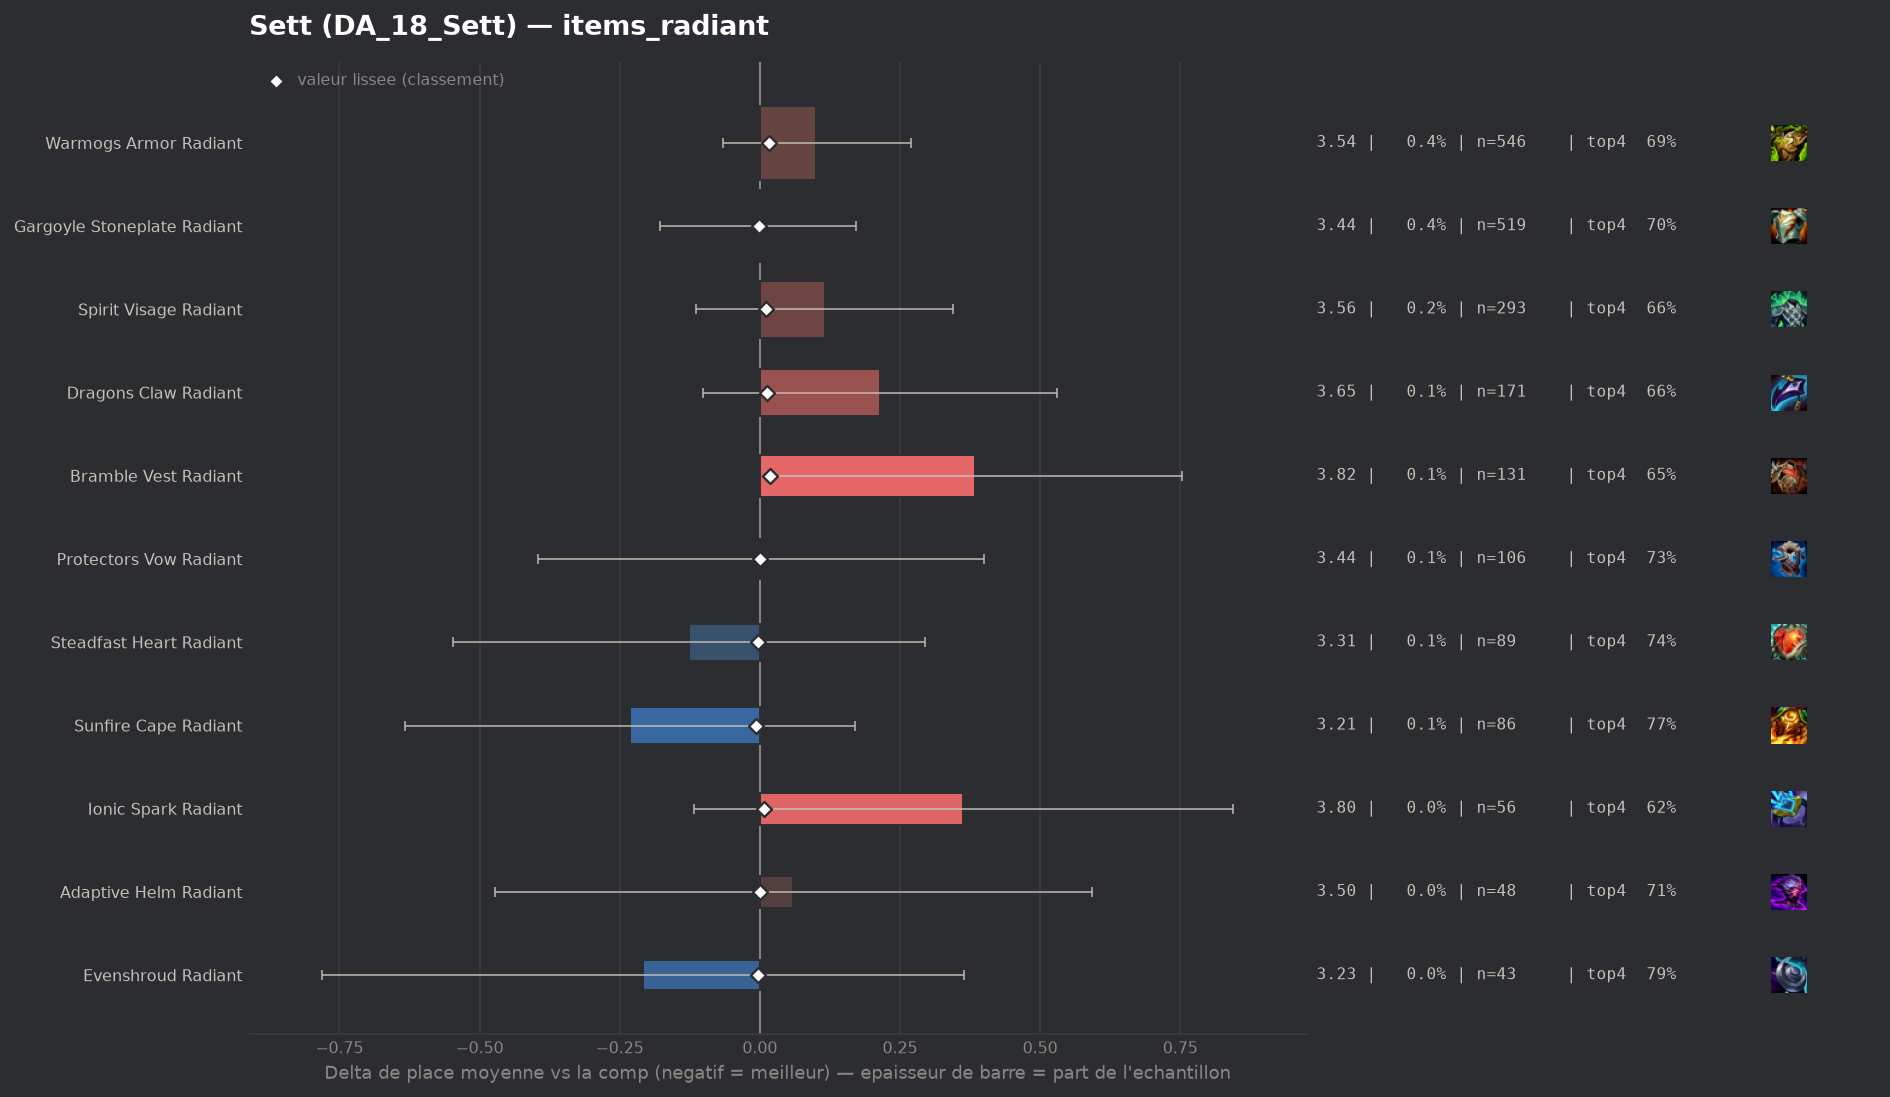

The data file committed next to this chart (first rows):
group, label, n, share, avg_place, shrunk_avg, score, d_avg, d_avg_pess, impact, d_top4, win, top2, top4, sd, z, p, significant
populaire, Sunfire Cape Radiant, 86, 0.0006474, 3.209, 3.434, -0.007, -0.231, 0.0, 0.0, 0.0628, 0.2209, 0.4302, 0.7674, 1.899, -1.13, 0.2586, False
populaire, Steadfast Heart Radiant, 89, 0.00067, 3.315, 3.437, -0.004, -0.126, 0.0, 0.0, 0.0369, 0.2247, 0.4607, 0.7416, 2.026, -0.59, 0.5569, False
pepite, Evenshroud Radiant, 43, 0.0003237, 3.233, 3.437, -0.003, -0.208, 0.0, 0.0, 0.086, 0.2326, 0.4186, 0.7907, 1.915, -0.71, 0.4759, False
populaire, Gargoyle Stoneplate Radiant, 519, 0.003907, 3.437, 3.44, -0.001, -0.003, 0.0, 0.0, -0.0033, 0.2235, 0.3969, 0.7013, 2.023, -0.04, 0.9695, False
populaire, Protectors Vow Radiant, 106, 0.0007979, 3.443, 3.441, 0.0, 0.003, 0.0, -0.0, 0.0217, 0.1981, 0.4245, 0.7264, 2.088, 0.01, 0.9897, False
populaire, Adaptive Helm Radiant, 48, 0.0003613, 3.5, 3.442, 0.001, 0.059, 0.0, -0.0, 0.0036, 0.1667, 0.3333, 0.7083, 1.882, 0.22, 0.8275, False
populaire, Ionic Spark Radiant, 56, 0.0004215, 3.804, 3.448, 0.007, 0.363, 0.0, -0.0, -0.0797, 0.1607, 0.2321, 0.625, 1.836, 1.48, 0.1394, False
populaire, Spirit Visage Radiant, 293, 0.002206, 3.556, 3.452, 0.011, 0.116, 0.0, -0.0, -0.0426, 0.2014, 0.3618, 0.6621, 1.992, 0.99, 0.3213, False
populaire, Dragons Claw Radiant, 171, 0.001287, 3.655, 3.454, 0.013, 0.214, 0.0, -0.0, -0.0439, 0.2047, 0.345, 0.6608, 2.106, 1.33, 0.1838, False
populaire, Warmogs Armor Radiant, 546, 0.00411, 3.542, 3.458, 0.017, 0.101, 0.0, -0.0001, -0.016, 0.1832, 0.3681, 0.6886, 1.995, 1.18, 0.2362, False
populaire, Bramble Vest Radiant, 131, 0.0009861, 3.824, 3.459, 0.018, 0.384, 0.013, -0.0, -0.0558, 0.1679, 0.3359, 0.6489, 2.163, 2.03, 0.04245, False
